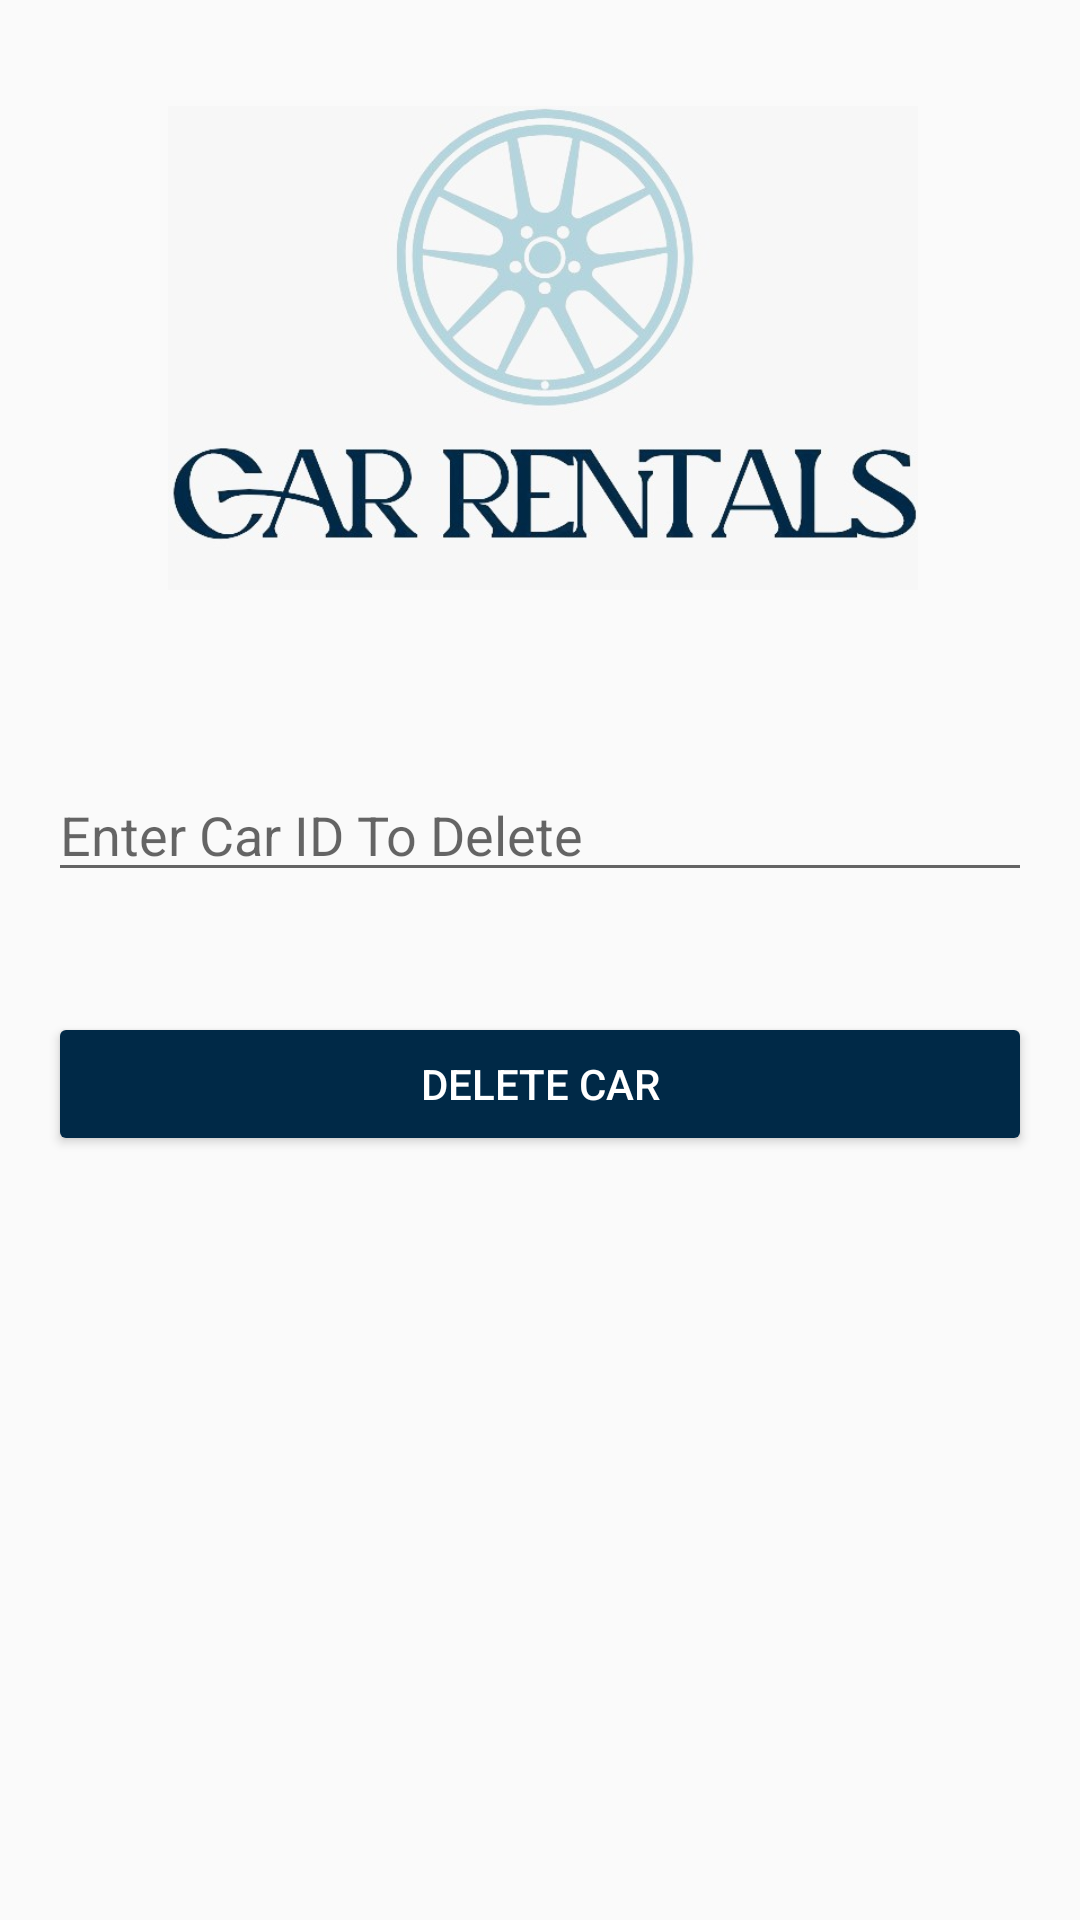

This screen was rendered from an Android layout file. Write that file and the resources it references.
<!-- AndroidManifest.xml: application theme Theme.AppCompat.Light.NoActionBar -->
<!-- res/layout/activity_insert_iddelete.xml -->
<?xml version="1.0" encoding="utf-8"?>
<androidx.appcompat.widget.LinearLayoutCompat xmlns:android="http://schemas.android.com/apk/res/android"
    xmlns:app="http://schemas.android.com/apk/res-auto"
    xmlns:tools="http://schemas.android.com/tools"
    android:id="@+id/main"
    android:layout_width="match_parent"
    android:layout_height="match_parent"
    android:orientation="vertical"
    android:padding="16dp"
    tools:context=".InsertIDDelete">
    <ImageView
        android:id="@+id/imageView"
        android:layout_width="250dp"
        android:layout_height="200dp"
        android:layout_centerHorizontal="true"
        android:layout_marginStart="40dp"
        app:srcCompat="@drawable/logo" />

    <EditText
        android:id="@+id/editTextCarId"
        android:layout_width="match_parent"
        android:layout_height="wrap_content"
        android:layout_marginTop="40dp"
        android:hint="@string/enter_car_id"
        android:inputType="number" />

    <Button
        android:id="@+id/buttonDeleteCar"
        android:layout_width="match_parent"
        android:layout_height="wrap_content"
        android:layout_marginTop="40dp"
        style="@style/CustomButton"
        android:text="@string/delete_car" />

</androidx.appcompat.widget.LinearLayoutCompat>
<!-- resources referenced by this layout -->
<resources>
  <!-- drawable logo: jpg bitmap (drawable, 37651 bytes) -->
  <string name="delete_car">Delete Car</string>
  <string name="enter_car_id">Enter Car ID To Delete</string>
  <style name="CustomButton" parent="Widget.AppCompat.Button">
          <item name="android:backgroundTint">#002947</item>
          <item name="android:textColor">#FFFFFF</item>
      </style>
</resources>
